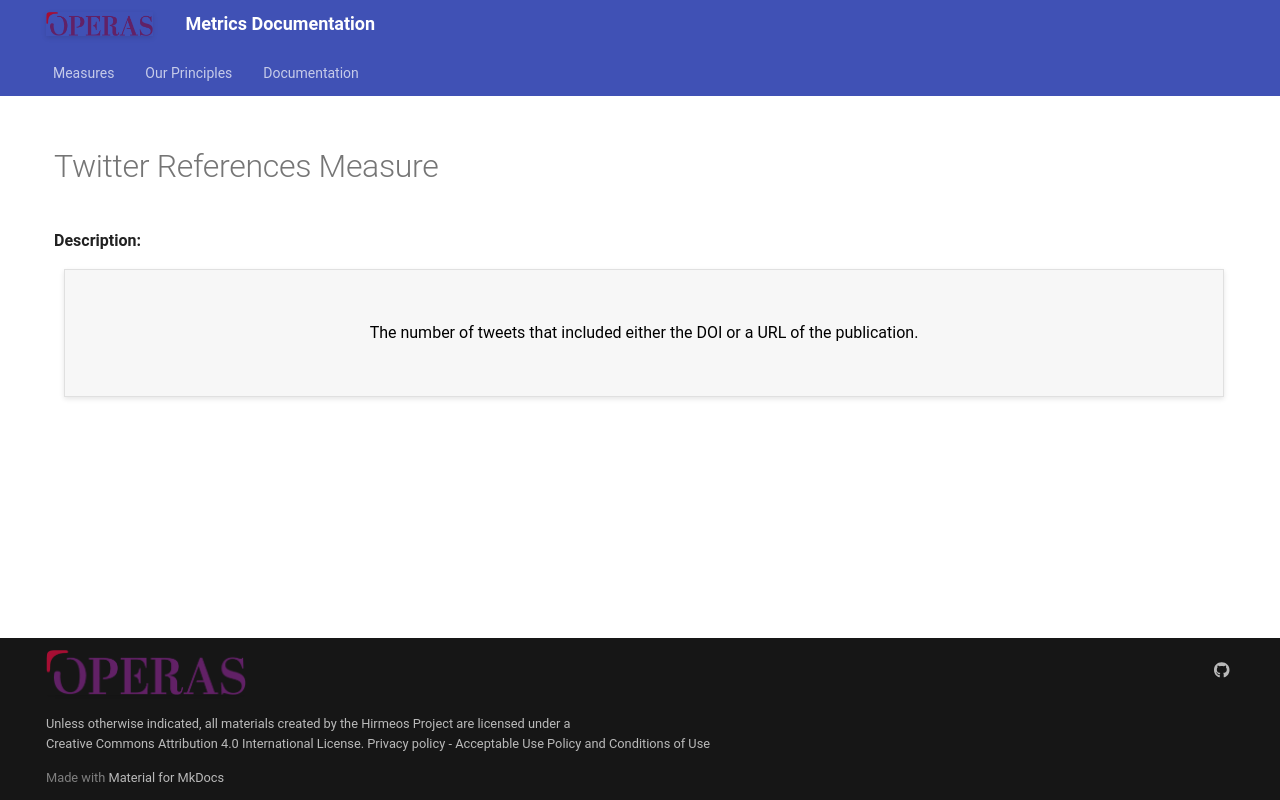

repository: hirmeos/metrics_portal · page: twitter/tweets/v1/index.html · generator: mkdocs

<style>
@media (min-width: 980px) {
    .md-nav, .md-sidebar {
      display: none!important;
    }
}
</style>

# Twitter References Measure

<div id="value-display"></div>
<strong>Description:</strong>
<div class="tile-1" style="text-align:center; color:black">
    The number of tweets that included either the DOI or a URL of the publication.
</div>
<script>
document.getElementById('value-display').innerHTML = `
  <h2><strong>twitter/tweets/v1</strong></h2></br>
  <strong>Source <span class="tooltip"><i class="fa-solid fa-circle-info"></i> <span class="tooltiptext">Not all platforms use the same parameters to measure the same thing, so it is important to differentiate the platform we are collecting data from.</span></span> :</strong> Twitter </br>
  <strong>Type <span class="tooltip"><i class="fa-solid fa-circle-info"></i> <span class="tooltiptext">Not all measures represent the same event, some platforms report the number of people who accessed a publication (e.g. users, session), others the number of times a resource was seen (e.g. views). For clarity, each of the measures described here will include its type.</span></span> :</strong> tweets</br>
  <strong>Version <span class="tooltip"><i class="fa-solid fa-circle-info"></i> <span class="tooltiptext">Data providers and/or collectors may want to modify their definition of e.g. a view or a session. In order to ensure changes in these definitions are differentiated, we use versioning.</span></span> :</strong> 1
`;
</script>
